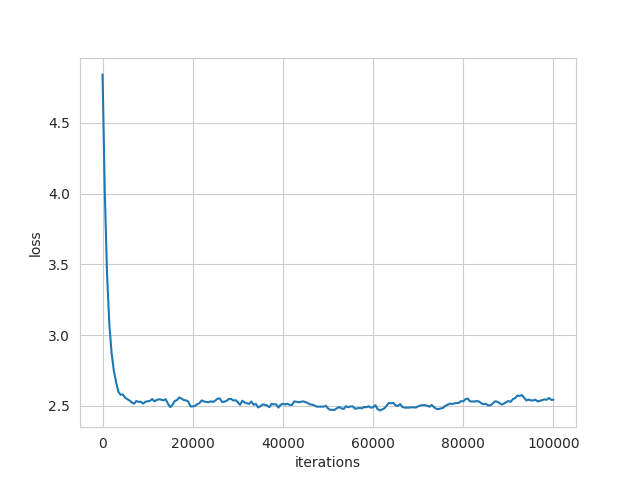

The file beside this chart, header and first rows:
iterations, loss, generated_seq
1, 4.842, èüó½jf"PanglXsê:ZêJ  ià°QG?ïœôDY3æ$Q»4?a…
500, 4.008, úore the said the the sar the the the sa…
1000, 3.433, me hime hing sous hing to pound some a p…
1500, 3.08, y an and to the sot and and and and are …
2000, 2.877, ” I the the rou hen whe the gulled the t…
2500, 2.75, ár thersing the bull thersing thersing s…
3000, 2.668, ve wacking pay his fry his mis was was w…
3500, 2.601, h and he ond he the the the se we and he…
4000, 2.579, qhe dan and and and and and and and ande…
4500, 2.581, jot of ston sound of sound I on sin soun…
5000, 2.559, ?he be be and be be be be the be be be b…
5500, 2.548, ve foun the hit in and the a fighting in…
6000, 2.538, 3 of of of of to tome tome mo lookimime …
6500, 2.524, G ple ore o the o l cor the op a o the o…
7000, 2.516, / the sant and and and the she the man t…
7500, 2.535, _??_I a do to to the to pome thand wand …
8000, 2.529, éU the word to stought, woring in in so …
8500, 2.53, ós tow tow tow tow tond the ton and tow …
9000, 2.516, ï I’ dow of the bood then she so bond hi…
9500, 2.53, ‘”??“What ther the wou wor ther ther tha…
10000, 2.533, ar ing said ing ing ingerl and hight it …
10500, 2.535, ?es And gat of the the the the the ping …
11000, 2.549, ] the san hist the san no sen sen hist t…
11500, 2.532, R the he his the his the his the bund th…
12000, 2.542, qut the the bo the wordo the the bo bo t…
12500, 2.547, V sake as the the le as at alle the the …
13000, 2.545, œh?rous and and and of the pous of and p…
13500, 2.539, V thand if the the if the pr the the sen…
14000, 2.547, whe and and and wand wand and wand and a…
14500, 2.517, 9id as the the the as lad wit the hay ha…
15000, 2.492, l thing of the the mong that that the mo…
15500, 2.508, ! It in a he bull fus a wess a he sas a …
16000, 2.535, xe mall the the mand wione the and and o…
16500, 2.54, “Bur had him him in the in him him thim …
17000, 2.56, 6the saing thas the war a
17500, 2.553, Gor wore of the pot wout hat the bed of …
18000, 2.542, Y the wals the the whe whe was the the t…
18500, 2.539, ft and and and and and and and and be bo…
19000, 2.531, *“A["Q“Q“Q“Succing such such the fat a a…
19500, 2.497, , mad dicked and that the bar the ban th…
20000, 2.497, Go he the the the the the saind the bell…
20500, 2.5, ??“Adhe sas ord was of the cack spowir w…
21000, 2.512, âeked a as as and a as as as a as as as …
21500, 2.52, »hing the and the at the the at the at a…
22000, 2.539, [Mh and shou should shough and shough an…
22500, 2.532, >nd the che i9 yot the she che yot ant t…
23000, 2.528, xore the the the the the in the perer th…
23500, 2.526, ït the that the to the the bullf the to …
24000, 2.533, [EBhat ink s lim in the to s in and the …
24500, 2.528, fong. Sam sand the tam sand the tome the…
25000, 2.538, . The the owed the he the the the oue th…
25500, 2.552, Éthe hat the pe he sach the wardad a sad…
26000, 2.553, 'as the bu bo bo do the be bu be bu be b…
26500, 2.528, ‘“Gd the wow sitt his the we the bulls a…
27000, 2.53, 3elthore an in che loly lod in a for on …
27500, 2.536, 6Pall do I goping one cas was with and o…
28000, 2.549, ñulllllllllled of the of the wo and to a…
28500, 2.55, %or to me as as as Maive me of cacke as …
29000, 2.539, cend to thaked and to and to sou cave wo…
29500, 2.541, Rurd and wand was wack-heaver and and wa…
... 141 more rows
